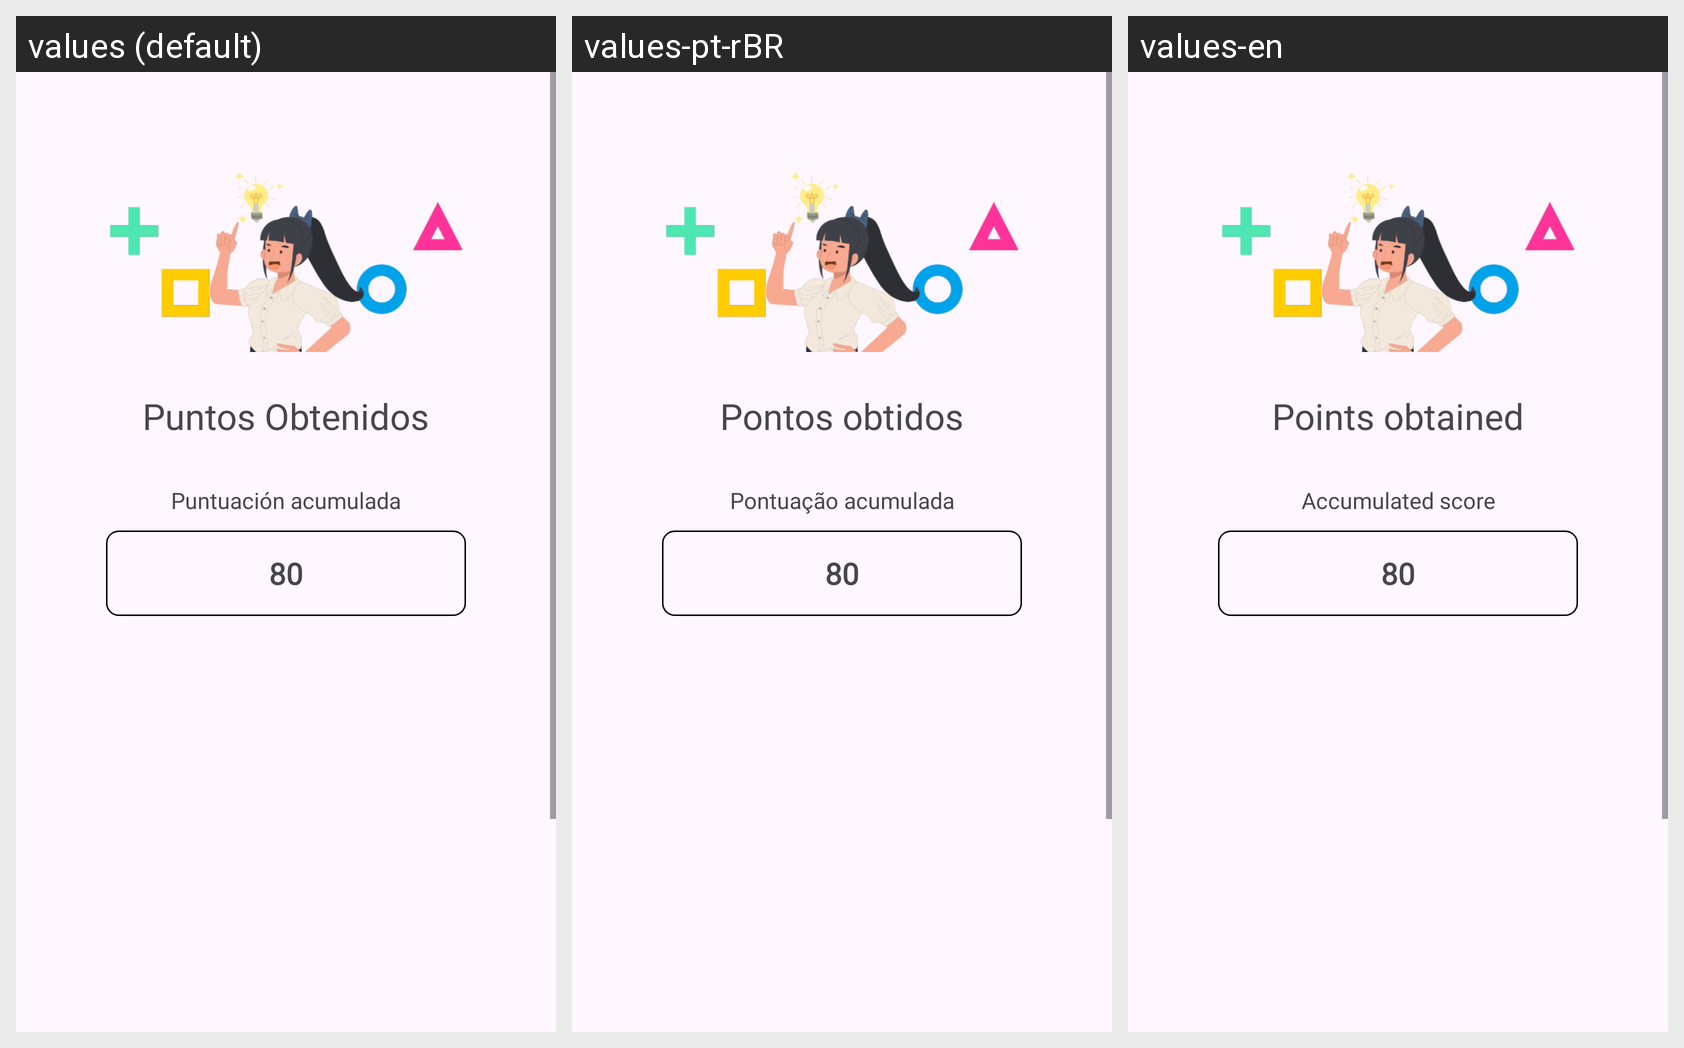

Strings drawn on this Android screen and how each of the app's shown locales translates them:
Android screen res/layout/activity_puntaje_pregunta.xml rendered under 3 locales, left to right: values (default), values-pt-rBR, values-en. Device: Nexus 5 (rendered at 1080×1920; each locale shown at half size, 540×960, under a caption strip naming it); theme Theme.Grupo03QuizMania.
Strings drawn on this screen, with the default value and each locale's value (text and hints the layout hard-codes, and strings that could not be matched under every locale, appear in the picture but are not listed):

head_puntos_obtenidos
  values: Puntos Obtenidos
  values-pt-rBR: Pontos obtidos
  values-en: Points obtained

txt_puntuaci_n_acumulada
  values: Puntuación acumulada
  values-pt-rBR: Pontuação acumulada
  values-en: Accumulated score
